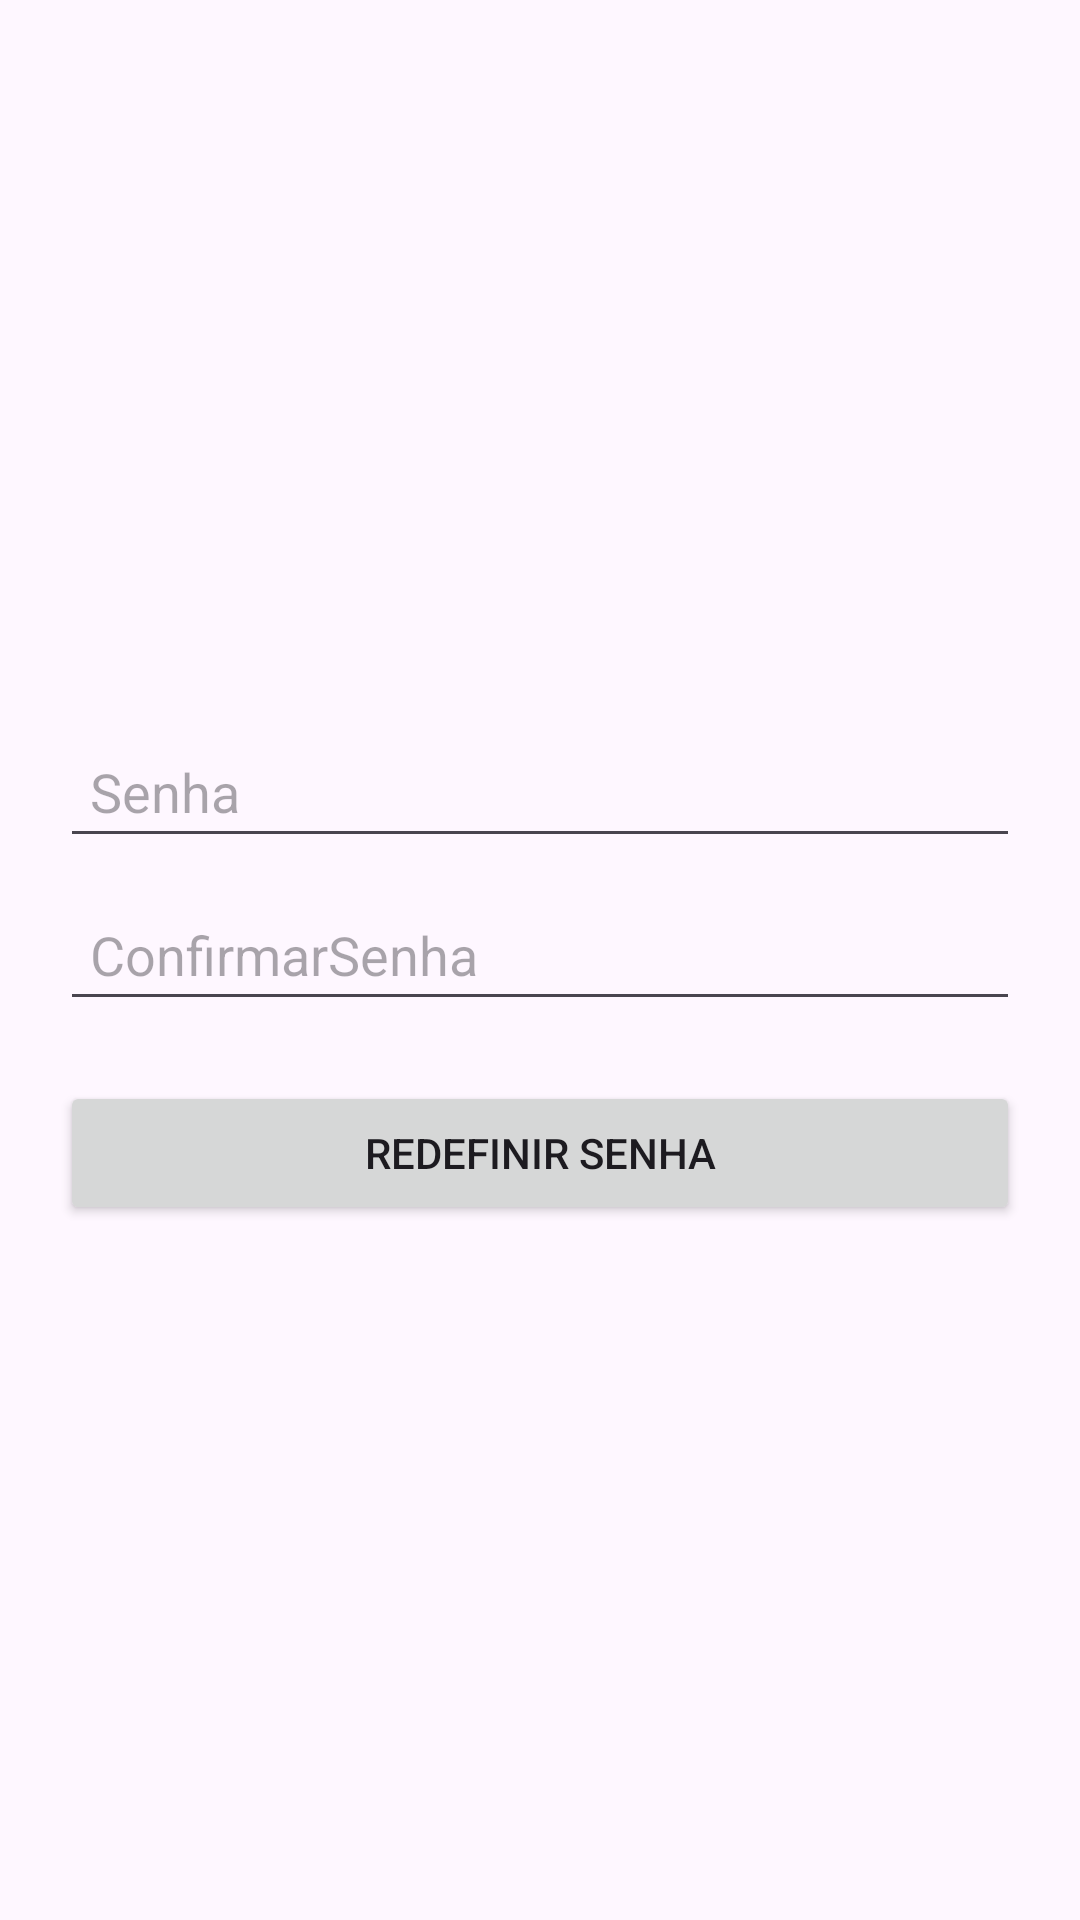

The Android layout XML behind this screen, and the referenced resources:
<!-- AndroidManifest.xml: application theme Theme.ProvaDesenvolvimento -->
<!-- res/layout/recuperacaodesenha.xml -->
<?xml version="1.0" encoding="utf-8"?>
<LinearLayout xmlns:android="http://schemas.android.com/apk/res/android"
    xmlns:tools="http://schemas.android.com/tools"
    android:layout_width="match_parent"
    android:layout_height="match_parent"
    android:gravity="center"
    android:orientation="vertical"
    android:padding="20dp">


    <EditText
        android:id="@+id/etSenha"
        android:layout_width="match_parent"
        android:layout_height="wrap_content"
        android:layout_marginTop="10dp"
        android:hint="Senha"
        android:inputType="textPassword"
        android:padding="10dp" />

    <EditText
        android:id="@+id/etConfirmarSenha"
        android:layout_width="match_parent"
        android:layout_height="wrap_content"
        android:layout_marginTop="10dp"
        android:hint="ConfirmarSenha"
        android:inputType="textPassword"
        android:padding="10dp" />

    <Button
        android:id="@+id/btnRedefinirSenha"
        android:layout_width="match_parent"
        android:layout_height="wrap_content"
        android:layout_marginTop="20dp"
        android:text="Redefinir Senha" />



</LinearLayout>
<!-- resources referenced by this layout -->
<resources>
  <style name="Theme.ProvaDesenvolvimento" parent="Base.Theme.ProvaDesenvolvimento" />
  <style name="Base.Theme.ProvaDesenvolvimento" parent="Theme.Material3.DayNight.NoActionBar">
          
          
      </style>
</resources>
